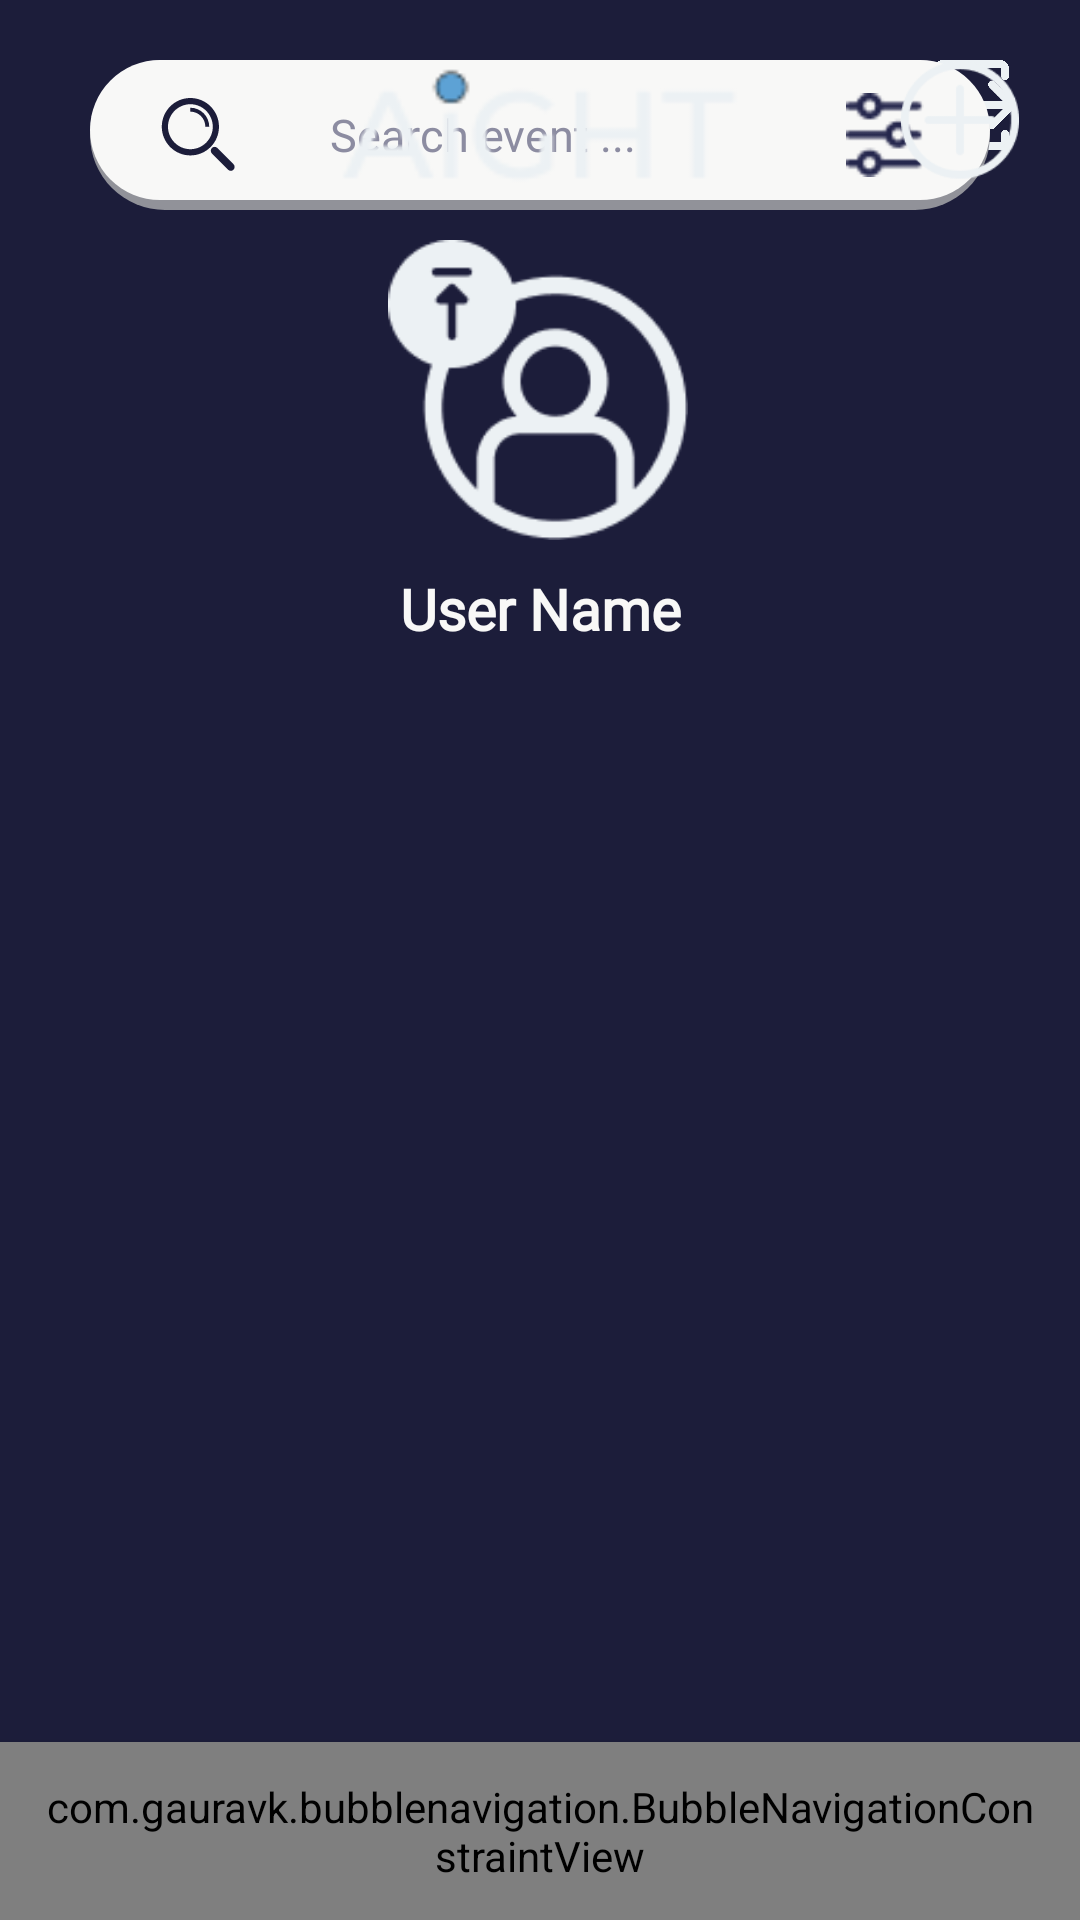

Android layout source for this screen:
<!-- AndroidManifest.xml: application theme Theme.AiGHTEVENTS -->
<!-- res/layout/activity_organizer_page.xml -->
<?xml version="1.0" encoding="utf-8"?>
<androidx.constraintlayout.widget.ConstraintLayout xmlns:android="http://schemas.android.com/apk/res/android"
    xmlns:app="http://schemas.android.com/apk/res-auto"
    xmlns:tools="http://schemas.android.com/tools"
    android:layout_width="match_parent"
    android:layout_height="match_parent"
    android:background="#1C1D3A"
    tools:context=".organizer_page">

    <androidx.constraintlayout.widget.ConstraintLayout
        android:id="@+id/profilePage"
        android:layout_width="match_parent"
        android:layout_height="0dp"
        android:visibility="visible"
        app:layout_constraintBottom_toBottomOf="@+id/searchPage"
        app:layout_constraintEnd_toEndOf="parent"
        app:layout_constraintStart_toStartOf="parent"
        app:layout_constraintTop_toTopOf="parent">

        <ImageView
            android:id="@+id/logOut"
            android:layout_width="30dp"
            android:layout_height="30dp"
            android:layout_marginTop="20dp"
            android:layout_marginEnd="20dp"
            android:onClick="logOut"
            app:layout_constraintEnd_toEndOf="parent"
            app:layout_constraintTop_toTopOf="parent"
            app:srcCompat="@drawable/logoutbtn" />

        <androidx.recyclerview.widget.RecyclerView
            android:id="@+id/recycler_view_profile"
            android:layout_width="match_parent"
            android:layout_height="0dp"
            android:layout_marginTop="10dp"
            app:layout_constraintBottom_toBottomOf="parent"
            app:layout_constraintEnd_toEndOf="parent"
            app:layout_constraintStart_toStartOf="parent"
            app:layout_constraintTop_toBottomOf="@+id/userEmailAdd" />

        <ImageView
            android:id="@+id/profileUpload"
            android:layout_width="100dp"
            android:layout_height="100dp"
            android:layout_marginTop="80dp"
            android:src="@drawable/photo"
            app:layout_constraintEnd_toEndOf="parent"
            app:layout_constraintHorizontal_bias="0.498"
            app:layout_constraintStart_toStartOf="parent"
            app:layout_constraintTop_toTopOf="parent" />

        <TextView
            android:id="@+id/userEmailAdd"
            android:layout_width="0dp"
            android:layout_height="wrap_content"
            android:layout_marginTop="10dp"
            android:fontFamily="@font/montserrat"
            android:gravity="center"
            android:text="User Name"
            android:textColor="#F8F8F7"
            android:textSize="19sp"
            android:textStyle="bold"
            app:layout_constraintEnd_toEndOf="parent"
            app:layout_constraintHorizontal_bias="0.532"
            app:layout_constraintStart_toStartOf="parent"
            app:layout_constraintTop_toBottomOf="@+id/profileUpload" />

    </androidx.constraintlayout.widget.ConstraintLayout>

    <androidx.constraintlayout.widget.ConstraintLayout
        android:id="@+id/searchPage"
        android:layout_width="match_parent"
        android:layout_height="0dp"
        android:visibility="visible"
        app:layout_constraintBottom_toBottomOf="@+id/homePage"
        app:layout_constraintEnd_toEndOf="parent"
        app:layout_constraintStart_toStartOf="parent"
        app:layout_constraintTop_toTopOf="parent">

        <EditText
            android:id="@+id/textInputLayout"
            android:layout_width="300dp"
            android:layout_height="50dp"
            android:layout_marginTop="20dp"
            android:background="@drawable/total_white"
            android:ems="10"
            android:fontFamily="@font/montserrat"
            android:hint="Search event ..."
            android:inputType="textPersonName"
            android:paddingLeft="80dp"
            android:paddingRight="80dp"
            android:textColor="#1C1D3A"
            android:textColorHint="#8C8CA1"
            android:textSize="15sp"
            app:layout_constraintEnd_toEndOf="parent"
            app:layout_constraintStart_toStartOf="parent"
            app:layout_constraintTop_toTopOf="parent" />

        <ImageView
            android:id="@+id/imageLeft"
            android:layout_width="32dp"
            android:layout_height="25dp"
            android:layout_marginStart="20dp"
            app:layout_constraintBottom_toBottomOf="@+id/textInputLayout"
            app:layout_constraintStart_toStartOf="@+id/textInputLayout"
            app:layout_constraintTop_toTopOf="@+id/textInputLayout"
            app:srcCompat="@drawable/ic_search" />

        <ImageView
            android:id="@+id/imageRight"
            android:layout_width="30dp"
            android:layout_height="28dp"
            android:layout_marginEnd="20dp"
            android:onClick="chooseFilters"
            android:src="@drawable/filters"
            app:layout_constraintBottom_toBottomOf="@+id/textInputLayout"
            app:layout_constraintEnd_toEndOf="@+id/textInputLayout"
            app:layout_constraintTop_toTopOf="@+id/textInputLayout" />

        <androidx.recyclerview.widget.RecyclerView
            android:id="@+id/recycler_view_search"
            android:layout_width="match_parent"
            android:layout_height="0dp"
            app:layout_constraintBottom_toBottomOf="parent"
            app:layout_constraintEnd_toEndOf="parent"
            app:layout_constraintHorizontal_bias="0.0"
            app:layout_constraintStart_toStartOf="parent"
            app:layout_constraintTop_toBottomOf="@+id/textInputLayout" />
    </androidx.constraintlayout.widget.ConstraintLayout>

    <androidx.constraintlayout.widget.ConstraintLayout
        android:id="@+id/homePage"
        android:layout_width="0dp"
        android:layout_height="0dp"
        android:visibility="visible"
        app:layout_constraintBottom_toTopOf="@+id/navigation_constraint"
        app:layout_constraintEnd_toEndOf="parent"
        app:layout_constraintHorizontal_bias="0.0"
        app:layout_constraintStart_toStartOf="parent"
        app:layout_constraintTop_toTopOf="parent">

        <ImageView
            android:id="@+id/new_event"
            android:layout_width="40dp"
            android:layout_height="40dp"
            android:layout_marginTop="20dp"
            android:layout_marginEnd="20dp"
            android:clickable="true"
            android:onClick="newEvent"
            app:layout_constraintEnd_toEndOf="parent"
            app:layout_constraintTop_toTopOf="parent"
            app:srcCompat="@drawable/new_post" />

        <androidx.recyclerview.widget.RecyclerView
            android:id="@+id/recycler_view_home"
            android:layout_width="411dp"
            android:layout_height="678dp"
            android:layout_marginTop="10dp"
            app:layout_constraintBottom_toBottomOf="@+id/frameLayout"
            app:layout_constraintEnd_toEndOf="parent"
            app:layout_constraintStart_toStartOf="parent"
            app:layout_constraintTop_toBottomOf="@+id/imageHomePage" />

        <ImageView
            android:id="@+id/imageHomePage"
            android:layout_width="0dp"
            android:layout_height="50dp"
            android:layout_marginTop="20dp"
            android:src="@drawable/smol_logo"
            app:layout_constraintEnd_toEndOf="parent"
            app:layout_constraintStart_toStartOf="parent"
            app:layout_constraintTop_toTopOf="parent" />
    </androidx.constraintlayout.widget.ConstraintLayout>

    <com.gauravk.bubblenavigation.BubbleNavigationConstraintView
        android:id="@+id/navigation_constraint"
        android:layout_width="match_parent"
        android:layout_height="wrap_content"
        android:background="@color/white"
        android:clickable="false"
        android:elevation="4dp"
        android:padding="12dp"
        app:bnc_mode="spread"
        app:layout_constraintBottom_toBottomOf="parent"
        app:layout_constraintEnd_toEndOf="parent"
        app:layout_constraintStart_toStartOf="parent">

        <com.gauravk.bubblenavigation.BubbleToggleView
            android:id="@+id/home"
            android:layout_width="wrap_content"
            android:layout_height="wrap_content"
            android:clickable="true"
            app:bt_active="true"
            app:bt_colorActive="#1C1D3A"
            app:bt_colorInactive="#4A4A68"
            app:bt_icon="@drawable/ic_home"
            app:bt_padding="10dp"
            app:bt_title="Home"
            app:bt_titlePadding="10dp"
            app:bt_titleSize="18dp"
            tools:layout_editor_absoluteX="74dp"
            tools:layout_editor_absoluteY="12dp" />

        <com.gauravk.bubblenavigation.BubbleToggleView
            android:id="@+id/search"
            android:layout_width="wrap_content"
            android:layout_height="wrap_content"
            android:clickable="true"
            app:bt_active="false"
            app:bt_colorActive="#1C1D3A"
            app:bt_colorInactive="#4A4A68"
            app:bt_icon="@drawable/ic_search"
            app:bt_padding="10dp"
            app:bt_title="Search"
            app:bt_titlePadding="10dp"
            app:bt_titleSize="18dp"
            tools:layout_editor_absoluteX="124dp"
            tools:layout_editor_absoluteY="44dp" />

        <com.gauravk.bubblenavigation.BubbleToggleView
            android:id="@+id/profile"
            android:layout_width="wrap_content"
            android:layout_height="wrap_content"
            android:clickable="true"
            app:bt_active="false"
            app:bt_colorActive="#1C1D3A"
            app:bt_colorInactive="#4A4A68"
            app:bt_icon="@drawable/ic_profile"
            app:bt_padding="10dp"
            app:bt_title="Profile"
            app:bt_titlePadding="10dp"
            app:bt_titleSize="18dp"
            tools:layout_editor_absoluteX="186dp"
            tools:layout_editor_absoluteY="12dp" />


    </com.gauravk.bubblenavigation.BubbleNavigationConstraintView>
</androidx.constraintlayout.widget.ConstraintLayout>
<!-- resources referenced by this layout -->
<resources>
  <!-- drawable ic_home (drawable) -->
  <vector xmlns:android="http://schemas.android.com/apk/res/android"
      android:width="32dp"
      android:height="32dp"
      android:viewportWidth="32"
      android:viewportHeight="32">
    <path
        android:pathData="M27.2127,18.8717V29.8118C27.2127,31.0426 26.3993,31.9999 25.3536,31.9999H19.8925V21.0597C19.8925,20.6494 19.5439,20.3759 19.1953,20.3759H12.8047C12.4561,20.3759 12.1075,20.6494 12.1075,21.0597V31.9999H6.7626C5.6007,31.9999 4.7873,31.0426 4.7873,29.8118V18.8717L16.0581,7.5212L27.2127,18.8717Z"
        android:fillColor="#1C1D3A"
        android:fillType="evenOdd"/>
    <path
        android:pathData="M2.6958,18.4615C1.9987,19.1453 0.9529,19.1453 0.372,18.3248C-0.209,17.5043 -0.0928,16.2735 0.6044,15.5897L16.0581,0L23.9593,8.0684V5.3333H27.2127V11.3504L31.3956,15.5897C32.0928,16.2735 32.209,17.5043 31.628,18.3248C31.0471,19.1453 30.0013,19.1453 29.3042,18.4615L16.0581,5.0598L2.6958,18.4615Z"
        android:fillColor="#1C1D3A"/>
  </vector>
  <!-- drawable ic_profile (drawable) -->
  <vector xmlns:android="http://schemas.android.com/apk/res/android"
      android:width="26dp"
      android:height="28dp"
      android:viewportWidth="26"
      android:viewportHeight="28">
    <group>
      <clip-path
          android:pathData="M0,-0.3h26v27.95h-26z"/>
      <path
          android:pathData="M13,28.5999m-12,0a12,12 0,1 1,24 0a12,12 0,1 1,-24 0"
          android:strokeWidth="2"
          android:fillColor="#1C1D3A"
          android:strokeColor="#1C1D3A"/>
      <path
          android:pathData="M13,6.5m-5.5,0a5.5,5.5 0,1 1,11 0a5.5,5.5 0,1 1,-11 0"
          android:strokeWidth="2"
          android:fillColor="#1C1D3A"
          android:strokeColor="#1C1D3A"/>
    </group>
  </vector>
  <!-- drawable total_white (drawable) -->
  <?xml version="1.0" encoding="utf-8"?>
  <layer-list xmlns:android="http://schemas.android.com/apk/res/android">
      <item>
          <shape xmlns:android="http://schemas.android.com/apk/res/android">
              <corners android:radius="50dp"/>
              <solid android:color="#919299"></solid>
          </shape>
      </item>
      <item android:bottom="10px">
          <shape xmlns:android="http://schemas.android.com/apk/res/android">
              <corners android:radius="50dp"/>
              <solid android:color="#F8F8F7"></solid>
          </shape>
      </item>
  </layer-list>
  <style name="Theme.AiGHTEVENTS" parent="Theme.MaterialComponents.DayNight.DarkActionBar">
          
          <item name="colorPrimary">@color/black</item>
          <item name="colorPrimaryVariant">@color/black</item>
          <item name="colorOnPrimary">@color/black</item>
          
          <item name="colorSecondary">@color/black</item>
          <item name="colorSecondaryVariant">@color/black</item>
          <item name="colorOnSecondary">@color/black</item>
          
          <item name="android:statusBarColor" tools:targetApi="l">?attr/colorPrimaryVariant</item>
          
      </style>
  <!-- not gathered from this repository: default colours our renderer supplied (Android Studio template values) -->
  <color name="black">#FF000000</color>
  <color name="white">#FFFFFFFF</color>
</resources>
